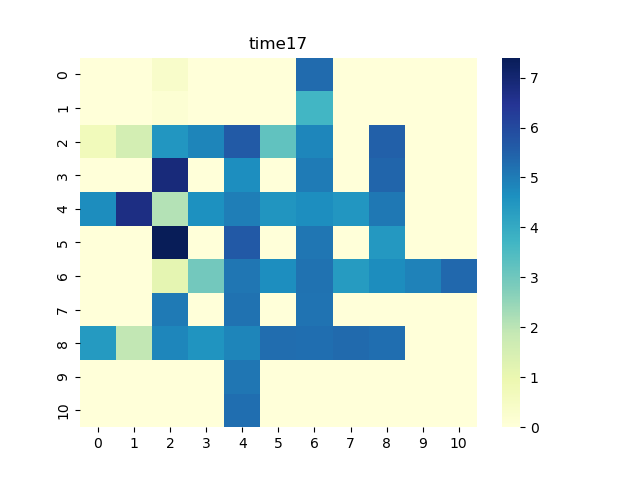

Data behind this chart, as committed beside it:
0, 1, 2, 3, 4, 5, 6, 7, 8, 9, 10
0.0, 0.0, 0.373, 0.0, 0.0, 0.0, 5.309, 0.0, 0.0, 0.0, 0.0
0.0, 0.0, 0.1485, 0.0, 0.0, 0.0, 3.673, 0.0, 0.0, 0.0, 0.0
0.7103, 1.575, 4.487, 4.829, 5.629, 3.222, 4.825, 0.0, 5.501, 0.0, 0.0
0.0, 0.0, 6.863, 0.0, 4.661, 0.0, 5.017, 0.0, 5.412, 0.0, 0.0
4.684, 6.711, 2.106, 4.622, 4.955, 4.521, 4.666, 4.498, 5.071, 0.0, 0.0
0.0, 0.0, 7.479, 0.0, 5.646, 0.0, 5.114, 0.0, 4.45, 0.0, 0.0
0.0, 0.0, 1.132, 2.968, 5.099, 4.655, 5.199, 4.384, 4.708, 4.905, 5.351
0.0, 0.0, 5.049, 0.0, 5.196, 0.0, 5.172, 0.0, 0.0, 0.0, 0.0
4.412, 1.922, 4.816, 4.552, 4.838, 5.283, 5.252, 5.337, 5.258, 0.0, 0.0
0.0, 0.0, 0.0, 0.0, 5.112, 0.0, 0.0, 0.0, 0.0, 0.0, 0.0
0.0, 0.0, 0.0, 0.0, 5.259, 0.0, 0.0, 0.0, 0.0, 0.0, 0.0
